Run: headless pygame with SDL's dummy video driver; simulated clock (each Clock.tick advances the game by its frame time, no real sleeping); random seed 0; keys injected as events and as key.get_pressed() state; no mouse input.
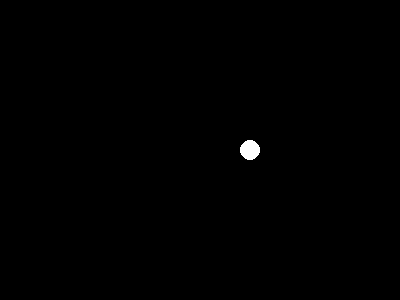
Frame 1 of 4 · flips 1–60 · no input
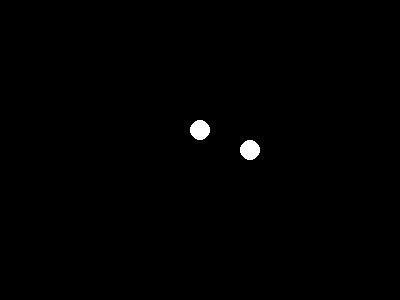
Frame 2 of 4 · flips 61–180 · tapped SPACE, RETURN · held RIGHT (→), D
Frame 3 of 4 · flips 181–300 · held DOWN (↓), S · screen same as frame 1, image omitted
Frame 4 of 4 · flips 301–420 · held LEFT (←), A, UP (↑), W · screen unchanged from frame 3, image omitted

The pygame program that drew these frames:

\
import pygame
import sys
from pygame.locals import *

pygame.init()

screen = pygame.display.set_mode((400, 300))

done = False

while not done:

    for event in pygame.event.get():
        if event.type == pygame.QUIT:
            done = True

    pygame.draw.circle(screen, (255, 255, 255), [100, 80], 10, 0)
    pygame.display.update()

    pygame.draw.circle(screen, (0, 0, 0), (100, 80), 10, 0)
    pygame.display.update()

    pygame.draw.circle(screen, (255, 255, 255), [150, 95], 10, 0)
    pygame.display.update()

    pygame.draw.circle(screen, (0, 0, 0), [150, 95], 10, 0)
    pygame.display.update()

    pygame.draw.circle(screen, (255, 255, 255), (200, 130), 10, 0)
    pygame.display.update()

    pygame.draw.circle(screen, (0, 0, 0), (200, 130), 10, 0)
    pygame.display.update()

    pygame.draw.circle(screen, (255, 255, 255), (250, 150), 10, 0)
    pygame.display.update()

    for event in pygame.event.get():
        if event.type == QUIT:
            pygame.quit()
            sys.exit()
